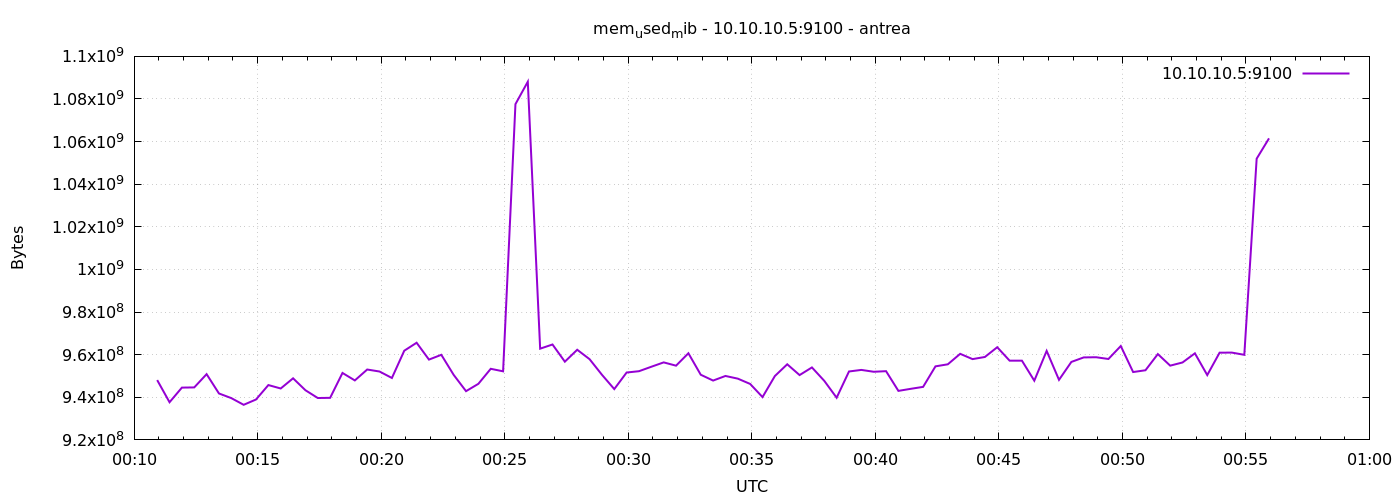

Data behind this chart, as committed beside it:
1777075856	948080640
1777075886	937676800
1777075916	944541696
1777075946	944635904
1777075976	950857728
1777076006	941793280
1777076036	939614208
1777076066	936468480
1777076096	938962944
1777076126	945737728
1777076156	944132096
1777076186	948903936
1777076216	943312896
1777076246	939659264
1777076276	939745280
1777076306	951418880
1777076336	947912704
1777076366	953032704
1777076396	952090624
1777076426	949063680
1777076456	961859584
1777076486	965599232
1777076516	957689856
1777076546	959938560
1777076576	950513664
1777076606	942874624
1777076636	946319360
1777076666	953372672
1777076696	952188928
1777076726	1077587968
1777076756	1088102400
1777076786	962822144
1777076816	964775936
1777076846	956710912
1777076876	962306048
1777076906	957890560
1777076936	950579200
1777076966	943853568
1777076996	951627776
1777077026	952242176
1777077056	954335232
1777077086	956379136
1777077116	954839040
1777077146	960663552
1777077176	950583296
1777077206	947851264
1777077236	950009856
1777077266	948748288
1777077296	946262016
1777077326	940093440
1777077356	949977088
1777077386	955490304
1777077416	950423552
1777077446	954011648
1777077476	947712000
1777077506	939798528
1777077536	952111104
1777077566	952848384
1777077596	951980032
1777077626	952258560
1777077656	943005696
... 30 more rows
